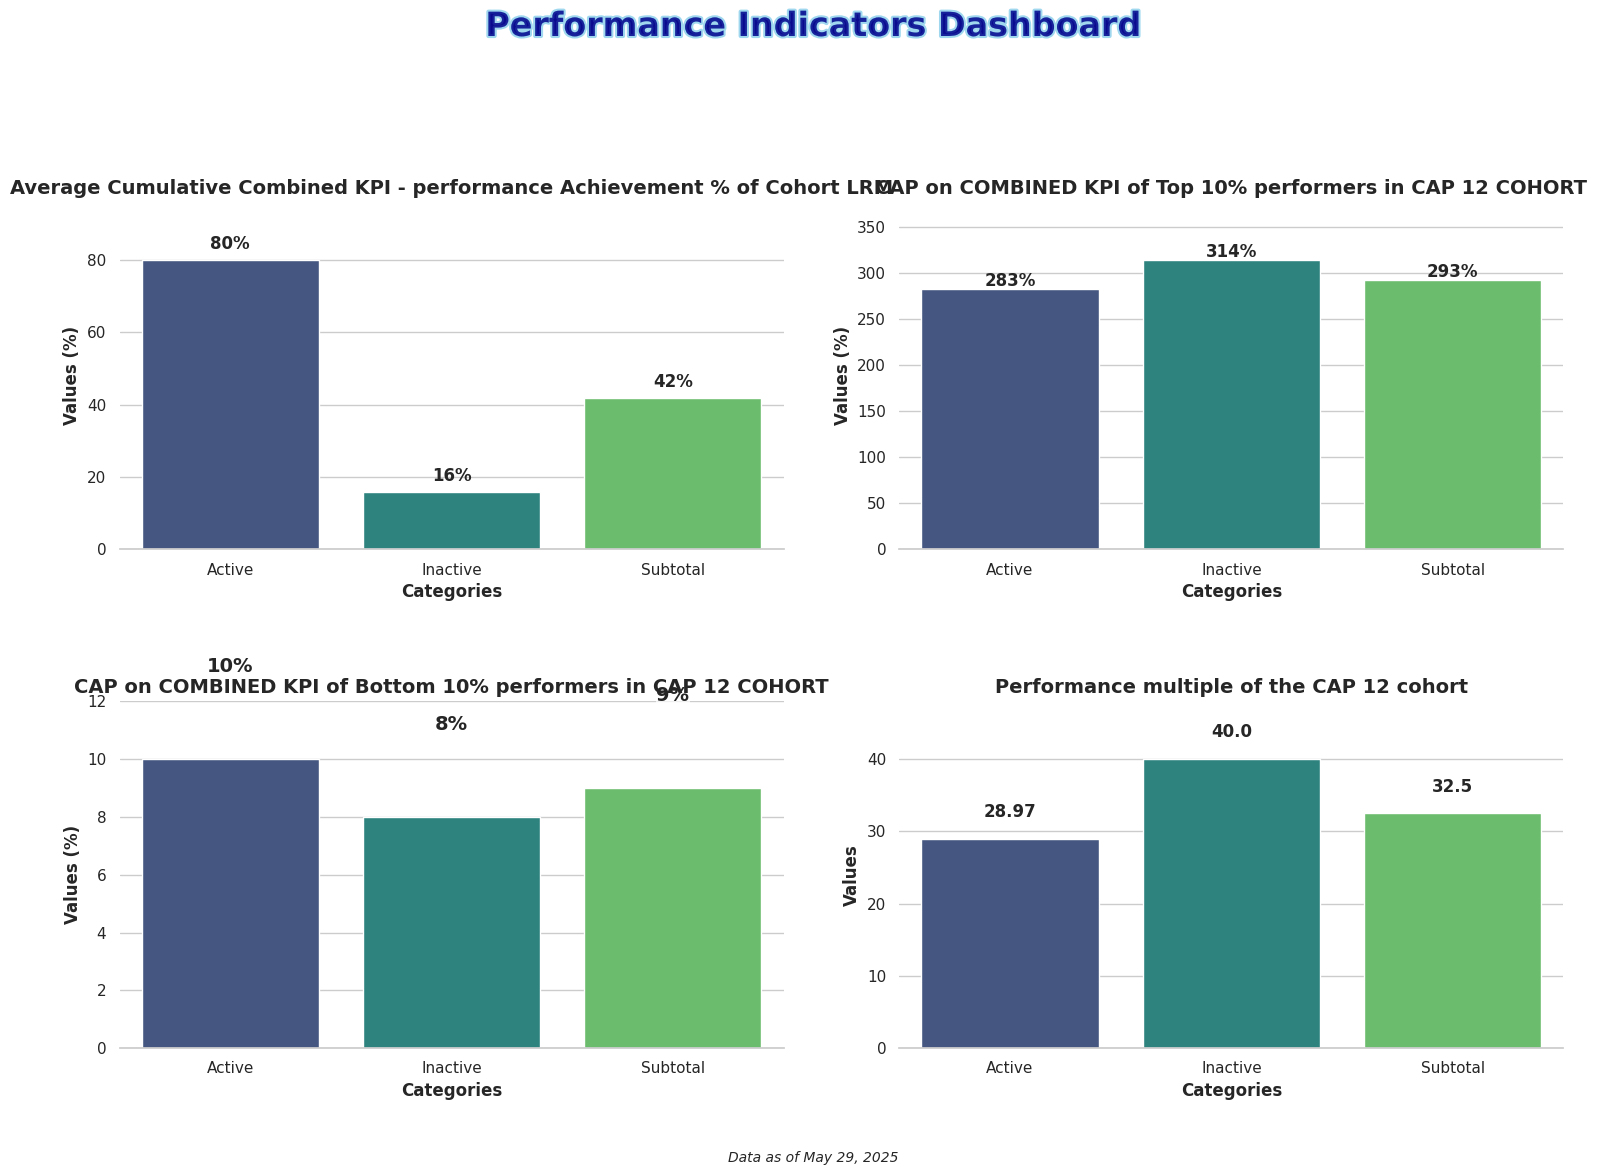

The script that saved this image:
import matplotlib.pyplot as plt
import numpy as np
import seaborn as sns
import pandas as pd
import matplotlib.animation as animation
from matplotlib import cm
from matplotlib.colors import LinearSegmentedColormap

# Set seaborn style
sns.set_theme(style="whitegrid")  # Set the seaborn theme
plt.rcParams['font.family'] = 'sans-serif'  # Use a cleaner font

# Data for the 4 bar charts
categories = ['Active', 'Inactive', 'Subtotal']

# Values for each of the 4 charts
values1 = [80,16, 42]
values2 = [283, 314, 293]
values3 = [10, 8, 9]
values4 = [28.97, 40.00, 32.50]

# Create figure with 2x2 subplots
fig, axes = plt.subplots(2, 2, figsize=(16, 12))
axes = axes.flatten()  # Flatten the 2x2 array to make indexing easier

# Create a dazzling color palette
palette = sns.color_palette("viridis", 3)  # Vibrant color palette with good color progression
# Alternative eye-catching palettes you can try:
# palette = sns.color_palette("plasma", 3)  # Vibrant yellow-orange-purple
# palette = sns.color_palette("cubehelix", 3)  # Rainbow-like with good brightness variation
# palette = sns.color_palette("coolwarm", 3)  # Dramatic blue-red contrast

# Create bar charts for each subplot
titles = [
    'Average Cumulative Combined KPI - performance Achievement % of Cohort LRM',
    'CAP on COMBINED KPI of Top 10% performers in CAP 12 COHORT',
    'CAP on COMBINED KPI of Bottom 10% performers in CAP 12 COHORT',
    'Performance multiple of the CAP 12 cohort'
]
value_sets = [values1, values2, values3, values4]

# Create each subplot
for i, (ax, values, title) in enumerate(zip(axes, value_sets, titles)):
    # Create dataframe for this subplot
    df = pd.DataFrame({'Categories': categories, 'Values': values})
    
    # Create the bar chart with seaborn
    sns.barplot(x='Categories', y='Values', data=df, palette=palette, ax=ax)
      # Add labels and title with improved styling
    ax.set_xlabel('Categories', fontsize=12, fontweight='bold')
    # Use different y-axis label for Performance Multiple
    if i == 3:  # values4 is the fourth dataset (index 3)
        ax.set_ylabel('Values', fontsize=12, fontweight='bold')
    else:
        ax.set_ylabel('Values (%)', fontsize=12, fontweight='bold')
    ax.set_title(f'{title}', fontsize=14, fontweight='bold')
      # Add values on top of bars
    for j, v in enumerate(values):
        # For the last subplot (Performance Multiple), don't show percentage sign
        if i == 3:  # values4 is the fourth dataset (index 3)
            ax.text(j, v + 3, f'{v}', ha='center', fontweight='bold')
        # Make third graph (Bottom 10%) numbers more visible with larger font and background
        elif i == 2:  # values3 is the third dataset (index 2)
            text = ax.text(j, v + 3, f'{v}%', ha='center', fontweight='bold', fontsize=14)
            text.set_bbox(dict(facecolor='white', alpha=0.7, edgecolor='none', pad=0.5))
        else:
            ax.text(j, v + 3, f'{v}%', ha='center', fontweight='bold')
    
    # Set y-axis limit to make sure the text is visible
    ax.set_ylim(0, max(values) * 1.2)
    
    # Customize the grid
    sns.despine(left=True, ax=ax)  # Remove the left spine for cleaner look

# Add eye-catching common title with gradient effect
from matplotlib import patheffects

# Add stylish common title
title = fig.suptitle('Performance Indicators Dashboard', fontsize=24, fontweight='bold', y=0.98, 
                   color='darkblue', alpha=0.8)
# Add path effect for more pop
title.set_path_effects([patheffects.withStroke(linewidth=3, foreground='skyblue')])

# Add context information
plt.figtext(0.5, 0.02, 'Data as of May 29, 2025', ha='center', fontsize=10, fontstyle='italic')

# Add finishing touches
plt.tight_layout(pad=3.0, rect=[0, 0.03, 1, 0.95])  # Adjust layout to make room for titles
plt.savefig('Plot2 Performance Indicators KPI 1.png', dpi=300, bbox_inches='tight')  # Save high-quality image
plt.show()